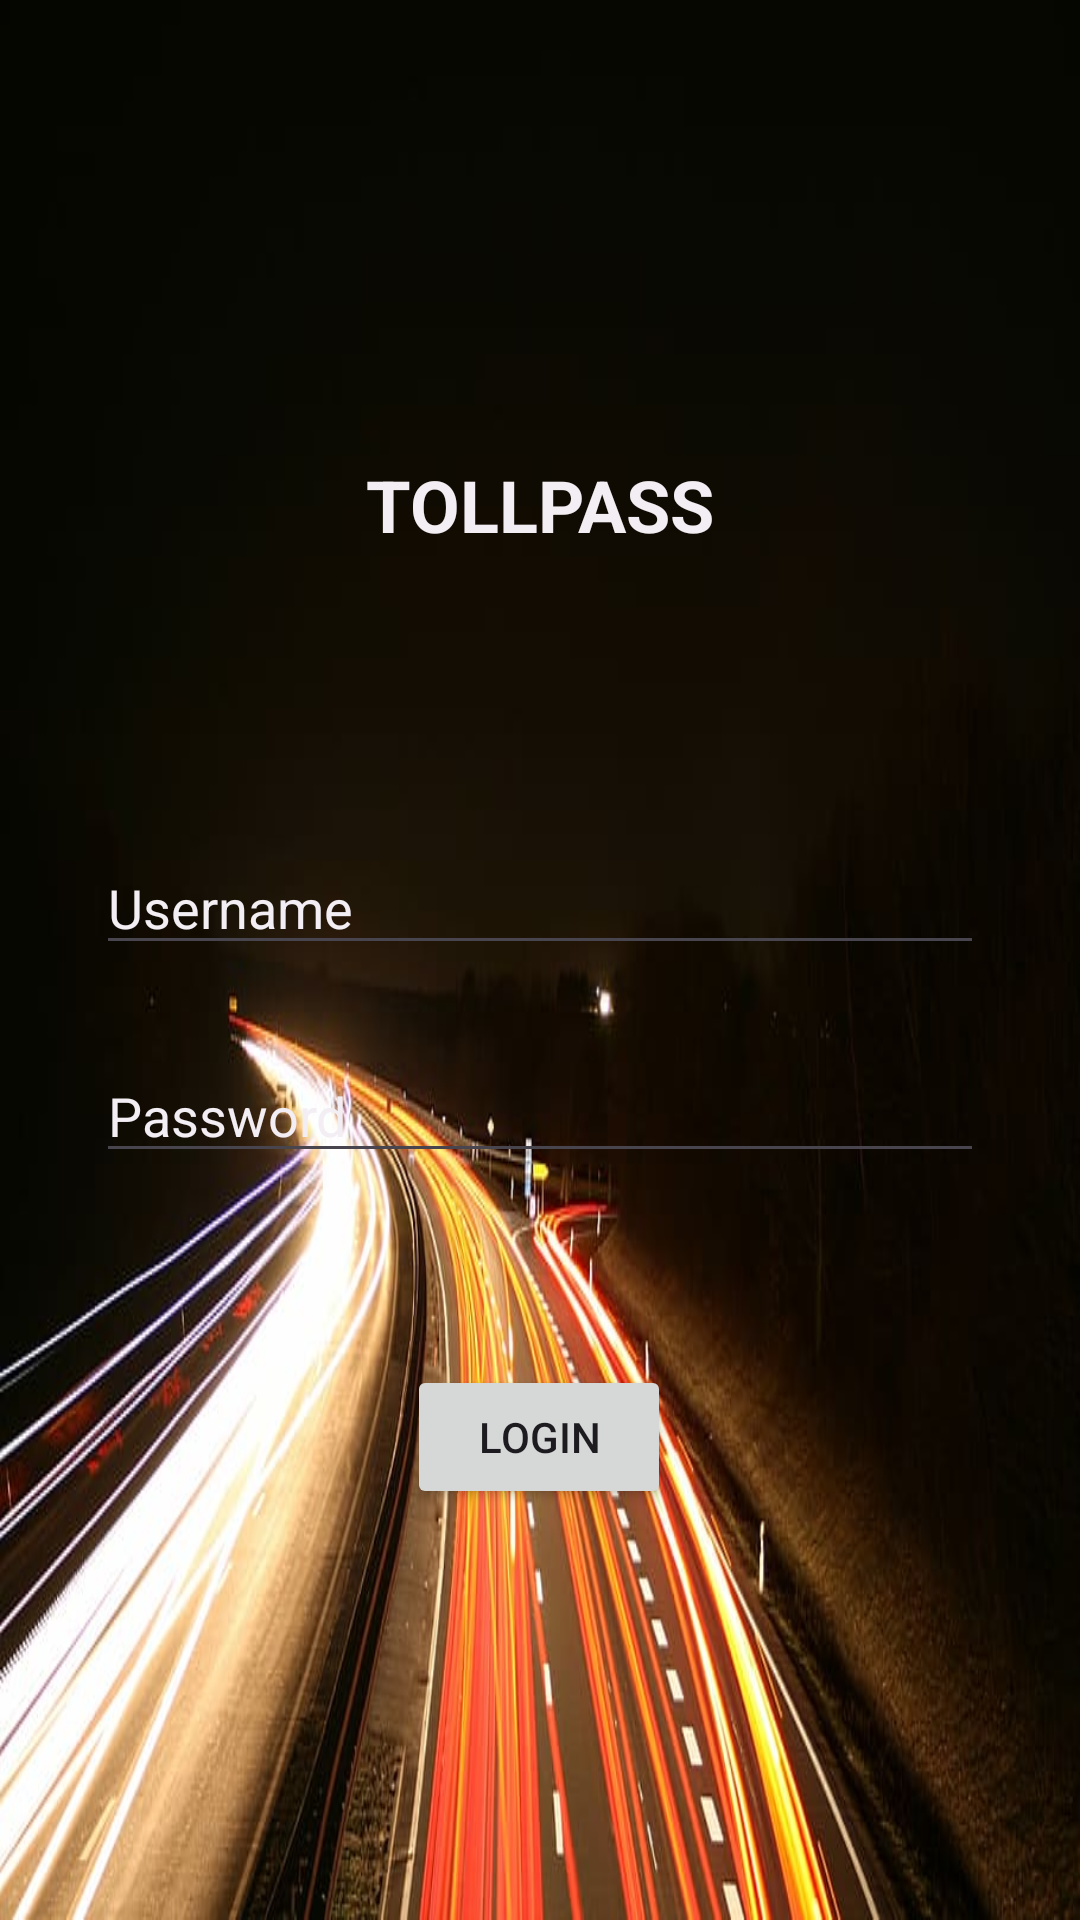

The Android layout XML behind this screen, and the referenced resources:
<!-- AndroidManifest.xml: application theme Theme.Swartz -->
<!-- res/layout/activity_main.xml -->
<?xml version="1.0" encoding="utf-8"?>
<androidx.constraintlayout.widget.ConstraintLayout xmlns:android="http://schemas.android.com/apk/res/android"
    xmlns:app="http://schemas.android.com/apk/res-auto"
    xmlns:tools="http://schemas.android.com/tools"
    android:background="@drawable/img"
    android:id="@+id/main"
    android:layout_width="match_parent"
    android:layout_height="match_parent"
    tools:context=".MainActivity">

    

    

    

    
    <TextView
        android:id="@+id/title"
        android:layout_width="wrap_content"
        android:layout_height="wrap_content"
        android:layout_marginTop="152dp"
        android:text="TOLLPASS"
        android:textColor="@color/white"
        android:textStyle="bold"
        android:textSize="24sp"
        app:layout_constraintEnd_toEndOf="parent"
        app:layout_constraintStart_toStartOf="parent"
        app:layout_constraintTop_toTopOf="parent" />

    <EditText
        android:id="@+id/usernameEditText"
        android:layout_width="0dp"
        android:layout_height="wrap_content"
        android:layout_marginStart="32dp"
        android:layout_marginTop="96dp"
        android:layout_marginEnd="32dp"
        android:hint="Username"
        android:textColorHint="@color/white"
        app:layout_constraintEnd_toEndOf="parent"
        app:layout_constraintHorizontal_bias="0.0"
        app:layout_constraintStart_toStartOf="parent"
        app:layout_constraintTop_toBottomOf="@id/title" />

    <EditText
        android:id="@+id/passwordEditText"
        android:layout_width="0dp"
        android:layout_height="wrap_content"
        android:layout_marginStart="32dp"
        android:layout_marginTop="28dp"
        android:layout_marginEnd="32dp"
        android:hint="Password"
        android:textColorHint="@color/white"
        android:inputType="textPassword"
        app:layout_constraintEnd_toEndOf="parent"
        app:layout_constraintHorizontal_bias="1.0"
        app:layout_constraintStart_toStartOf="parent"
        app:layout_constraintTop_toBottomOf="@id/usernameEditText" />

    <Button
        android:id="@+id/loginButton"
        android:layout_width="wrap_content"
        android:layout_height="wrap_content"
        android:layout_marginStart="32dp"
        android:layout_marginTop="64dp"
        android:layout_marginEnd="32dp"
        android:text="Login"
        app:layout_constraintEnd_toEndOf="parent"
        app:layout_constraintHorizontal_bias="0.498"
        app:layout_constraintStart_toStartOf="parent"
        app:layout_constraintTop_toBottomOf="@id/passwordEditText" />

</androidx.constraintlayout.widget.ConstraintLayout>
<!-- resources referenced by this layout -->
<resources>
  <color name="white">#F3EEF4</color>
  <!-- drawable img: png bitmap (drawable, 532035 bytes) -->
  <style name="Theme.Swartz" parent="Base.Theme.Swartz" />
  <style name="Base.Theme.Swartz" parent="Theme.Material3.DayNight.NoActionBar">
          
          
      </style>
</resources>
